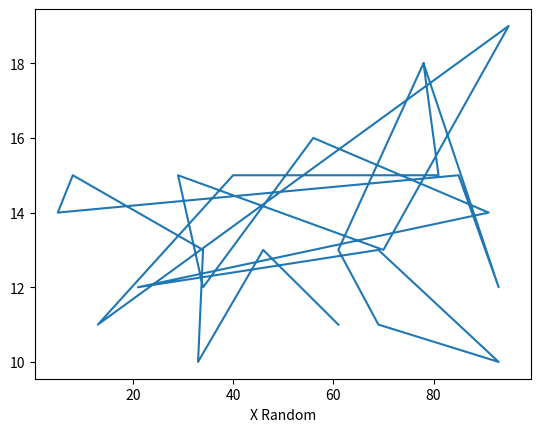

Source code (Python): (Note: this script raises an exception after producing the figure.)
import matplotlib.pyplot as plt 
import numpy as np 

x = np.random.randint(1,100,25)
y = np.random.randint(10,20,25)

# Line graph Example 

plt.plot(x,y)
plt.xlabel("X Random")
plt.label("Y Random ")
plt.title("LINE GRAPH")
plt.show()

# Scatter Plot Example

actual =  np.round(np.random.uniform(10,100,25),decimals = 2)
predicted =  np.round(np.random.uniform(10,100,25),decimals = 2)

plt.scatter(actual,predicted,color = ['red','blue'])
plt.show()

# Bar Chart Example 

names = ['a','b','c','d','e']
avg_1 = np.round(np.random.uniform(1,100,5),decimals = 2)
avg_2 = np.round(np.random.uniform(1,100,5),decimals = 2)

plt.bar(names,avg_1,label="Average 1",color="r")
plt.bar(names,avg_2,label="Average 2",color="y")

plt.xlabel("NAMES")
plt.label("AVERAGE OF 1 AND 2")

plt.legend()
plt.show()

# Histogram Example 


# Pie Chart Example 





